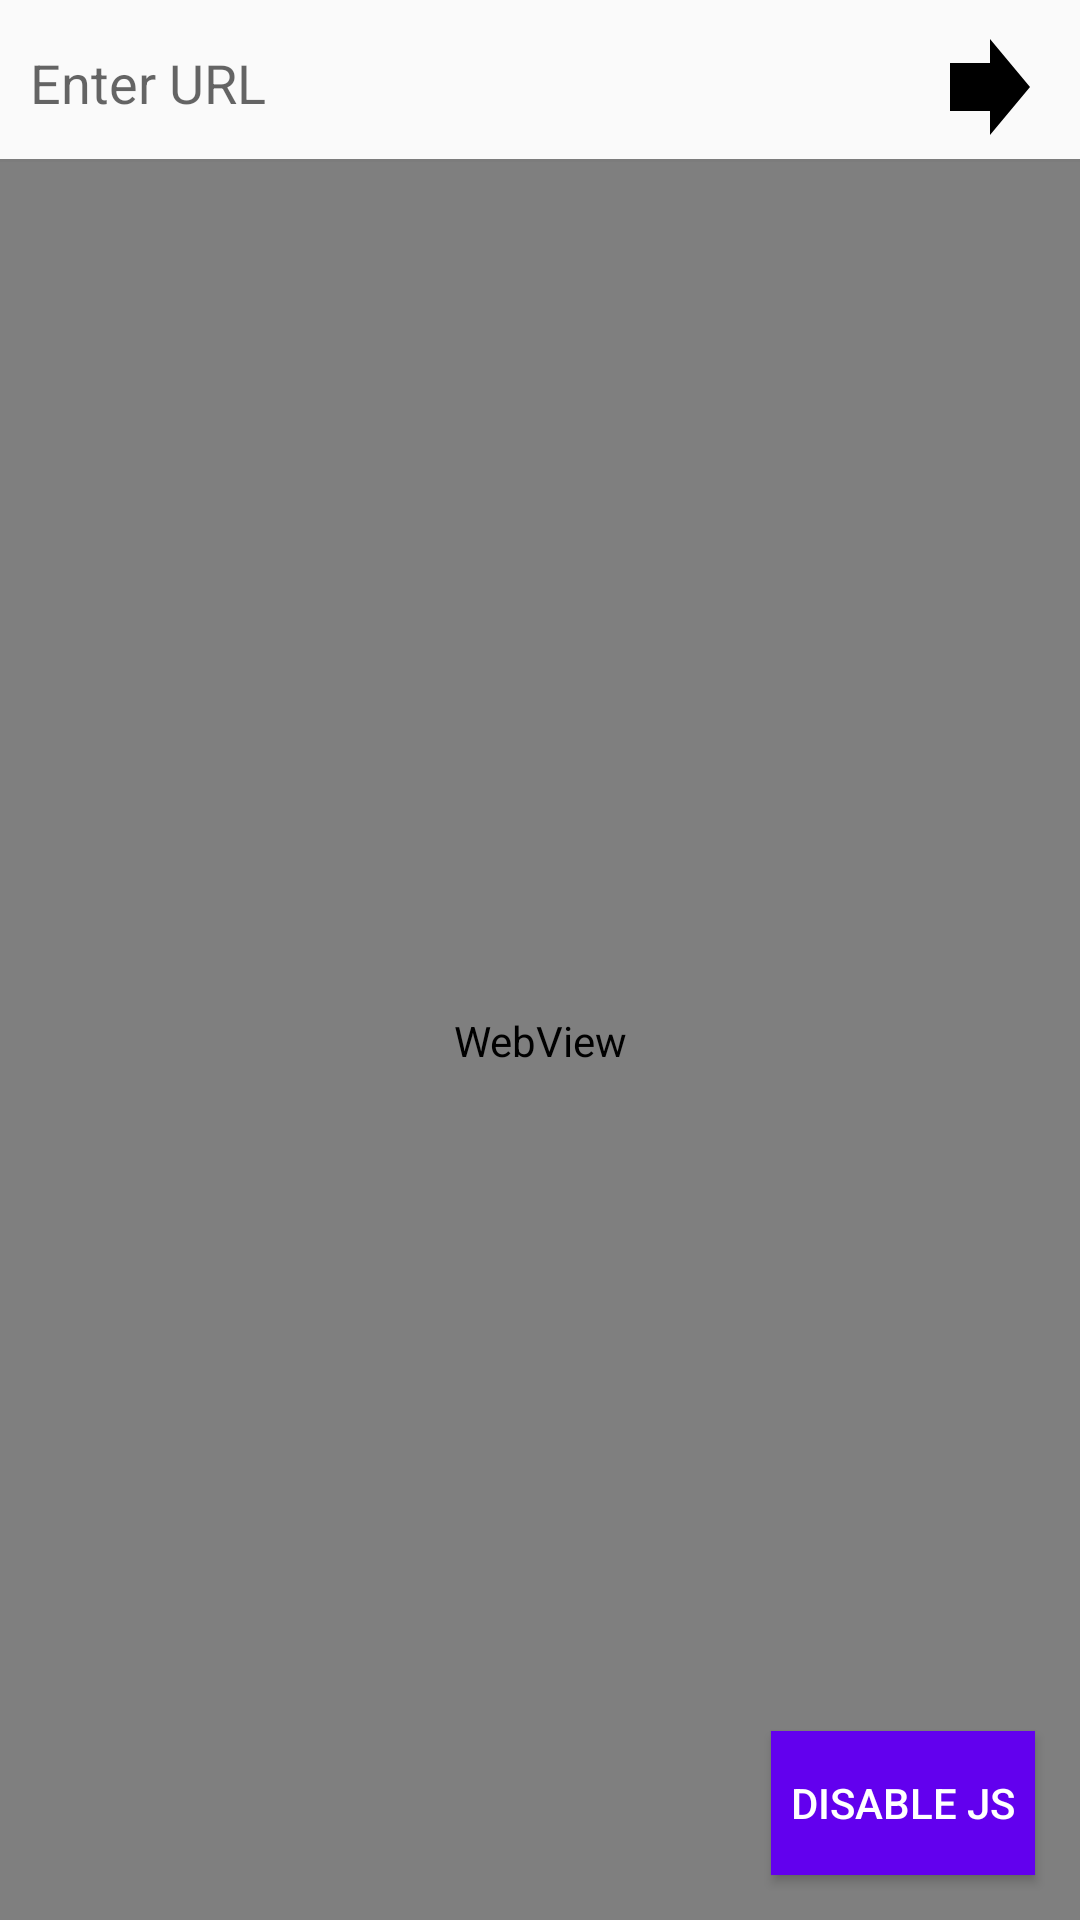

Android layout source for this screen:
<!-- AndroidManifest.xml: application theme AppTheme -->
<!-- res/layout/activity_main.xml -->
<?xml version="1.0" encoding="utf-8"?>
<RelativeLayout xmlns:android="http://schemas.android.com/apk/res/android"
    xmlns:app="http://schemas.android.com/apk/res-auto"
    xmlns:tools="http://schemas.android.com/tools"
    android:layout_width="match_parent"
    android:layout_height="match_parent"
    app:layout_behavior="@string/appbar_scrolling_view_behavior"
    tools:showIn="@layout/activity_main">


    <RelativeLayout
        android:id="@+id/lay_head"
        android:layout_width="match_parent"
        android:layout_height="wrap_content"
        android:layout_marginLeft="10dp"
        android:layout_marginTop="5dp"
        android:layout_marginRight="10dp">

        <EditText
            android:id="@+id/editText"
            android:layout_width="match_parent"
            android:layout_height="45dp"
            android:layout_alignParentLeft="true"
            android:layout_toRightOf="@+id/b1"
            android:background="@android:color/transparent"
            android:hint="Enter URL" />

        <Button
            android:id="@+id/b1"
            android:layout_width="40dp"
            android:layout_height="wrap_content"
            android:layout_alignParentTop="true"
            android:layout_alignParentRight="true"
            android:background="@drawable/forward"
            android:onClick="click" />

    </RelativeLayout>

    <View
        android:id="@+id/lay_vv"
        android:layout_width="match_parent"
        android:layout_height="1dp"
        android:layout_below="@+id/lay_head"
        android:background="#80000000" />

    <WebView
        android:id="@+id/webView1"
        android:layout_width="match_parent"
        android:layout_height="match_parent"
        android:layout_below="@+id/lay_vv" />

    <Button
        android:id="@+id/btn_js"
        android:layout_width="wrap_content"
        android:layout_height="wrap_content"
        android:layout_alignParentRight="true"
        android:layout_alignParentBottom="true"
        android:layout_margin="15dp"
        android:background="@color/colorPrimary"
        android:elevation="10dp"
        android:padding="5dp"
        android:text="Disable JS"
        android:textColor="#FFF" />

    <ProgressBar
        android:id="@+id/progressBar"
        style="?android:attr/progressBarStyleLarge"
        android:layout_width="wrap_content"
        android:layout_height="wrap_content"
        android:layout_centerInParent="true" />
</RelativeLayout>
<!-- resources referenced by this layout -->
<resources>
  <!-- drawable forward (drawable) -->
  <vector android:height="24dp" android:tint="#000"
      android:viewportHeight="24.0" android:viewportWidth="24.0"
      android:width="24dp" xmlns:android="http://schemas.android.com/apk/res/android">
      <path android:fillColor="#FF000000" android:pathData="M12,8V4l8,8 -8,8v-4H4V8z"/>
  </vector>
  <string name="appbar_scrolling_view_behavior" translatable="false">android.support.design.widget.AppBarLayout$ScrollingViewBehavior</string>
  <style name="AppTheme" parent="Theme.AppCompat.Light.DarkActionBar">
  
              <item name="colorPrimary">@color/colorPrimary</item>
              <item name="colorPrimaryDark">@color/colorPrimaryDark</item>
              <item name="colorAccent">@color/colorAccent</item>
          </style>
  <!-- not gathered from this repository: default colours our renderer supplied (Android Studio template values) -->
  <color name="colorPrimary">#FF6200EE</color>
  <color name="colorPrimaryDark">#FF3700B3</color>
  <color name="colorAccent">#FF03DAC5</color>
</resources>
